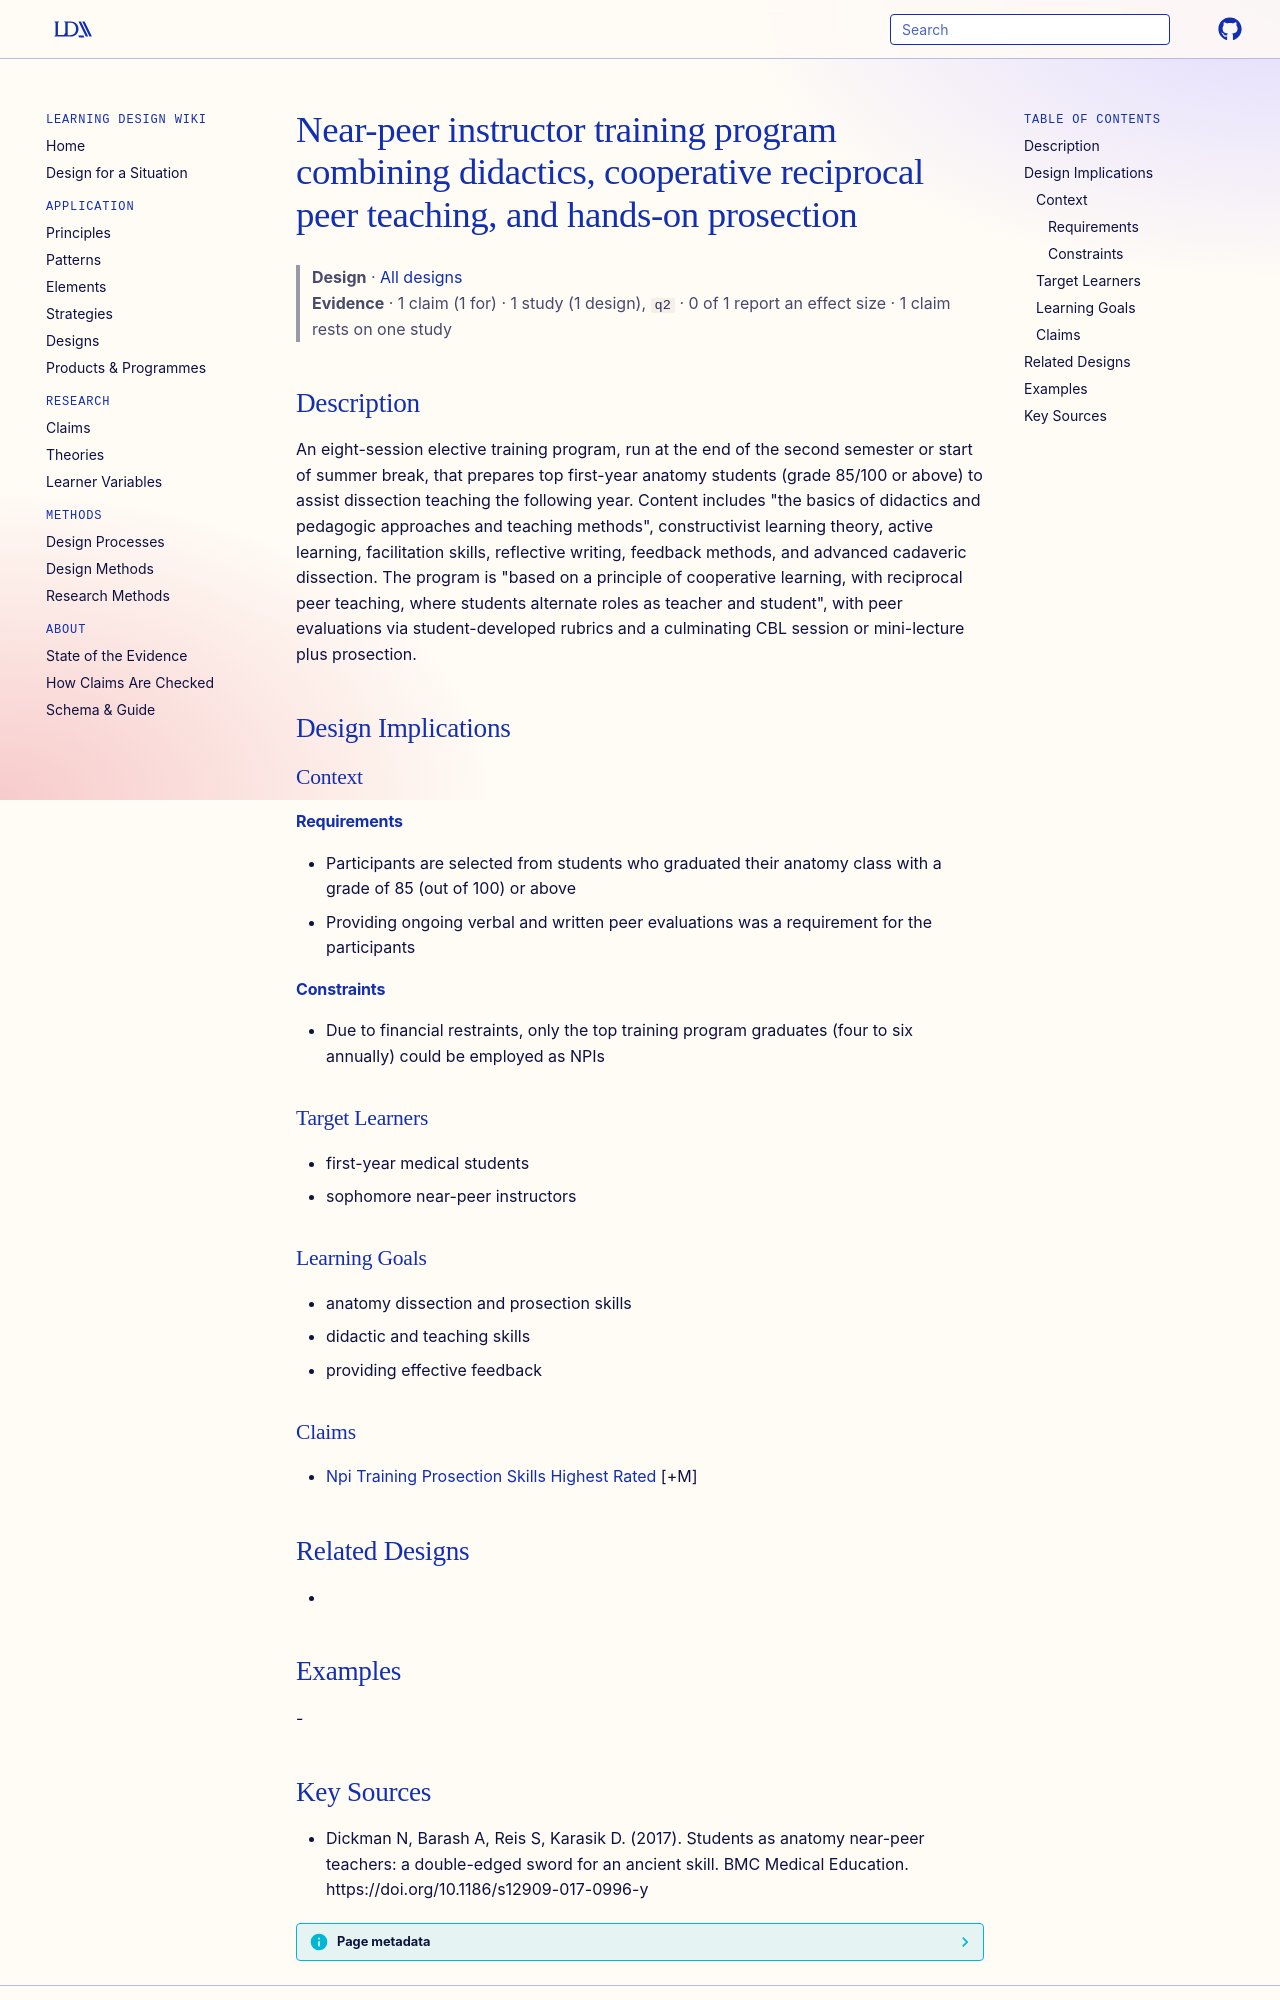

repository: Learning-Design-Alliance/learning-wiki · page: designs/npi-anatomy-training-program-pattern/index.html · generator: mkdocs

---
type: design
id: npi-anatomy-training-program-pattern
title: Near-peer instructor training program combining didactics, cooperative reciprocal peer teaching, and hands-on prosection
description: An eight-session elective training program, run at the end of the second semester or start of summer break, that prepares top first-year anatomy students (grade 85/100 or above) to assist dissection teaching the follo...
status: review
generated:
  by: "process:settle-candidates"
  at: 2026-11-09
sources:
  - id: dickman-n-2017
    resource: "https://doi.org/10.1186/s12909-017-0996-y"
    title: "Dickman N, Barash A, Reis S, Karasik D. (2017). Students as anatomy near-peer teachers: a double-edged sword for an ancient skill. BMC Medical Education. https://doi.org/10.1186/s12909-017-0996-y"
    author: Dickman N, Barash A, Reis S, Karasik D
---

# Near-peer instructor training program combining didactics, cooperative reciprocal peer teaching, and hands-on prosection

> **Design** · [All designs](index.md)
> **Evidence** · 1 claim (1 for) · 1 study (1 design), `q2` · 0 of 1 report an effect size · 1 claim rests on one study

## Description
An eight-session elective training program, run at the end of the second semester or start of summer break, that prepares top first-year anatomy students (grade 85/100 or above) to assist dissection teaching the following year. Content includes "the basics of didactics and pedagogic approaches and teaching methods", constructivist learning theory, active learning, facilitation skills, reflective writing, feedback methods, and advanced cadaveric dissection. The program is "based on a principle of cooperative learning, with reciprocal peer teaching, where students alternate roles as teacher and student", with peer evaluations via student-developed rubrics and a culminating CBL session or mini-lecture plus prosection.

## Design Implications

### Context
#### Requirements
- Participants are selected from students who graduated their anatomy class with a grade of 85 (out of 100) or above
- Providing ongoing verbal and written peer evaluations was a requirement for the participants
#### Constraints
- Due to financial restraints, only the top training program graduates (four to six annually) could be employed as NPIs

### Target Learners
- first-year medical students
- sophomore near-peer instructors

### Learning Goals
- anatomy dissection and prosection skills
- didactic and teaching skills
- providing effective feedback

### Claims
- [Npi Training Prosection Skills Highest Rated](../claims/npi-training-prosection-skills-highest-rated.md) [+M]

## Related Designs
- 

## Examples
-
